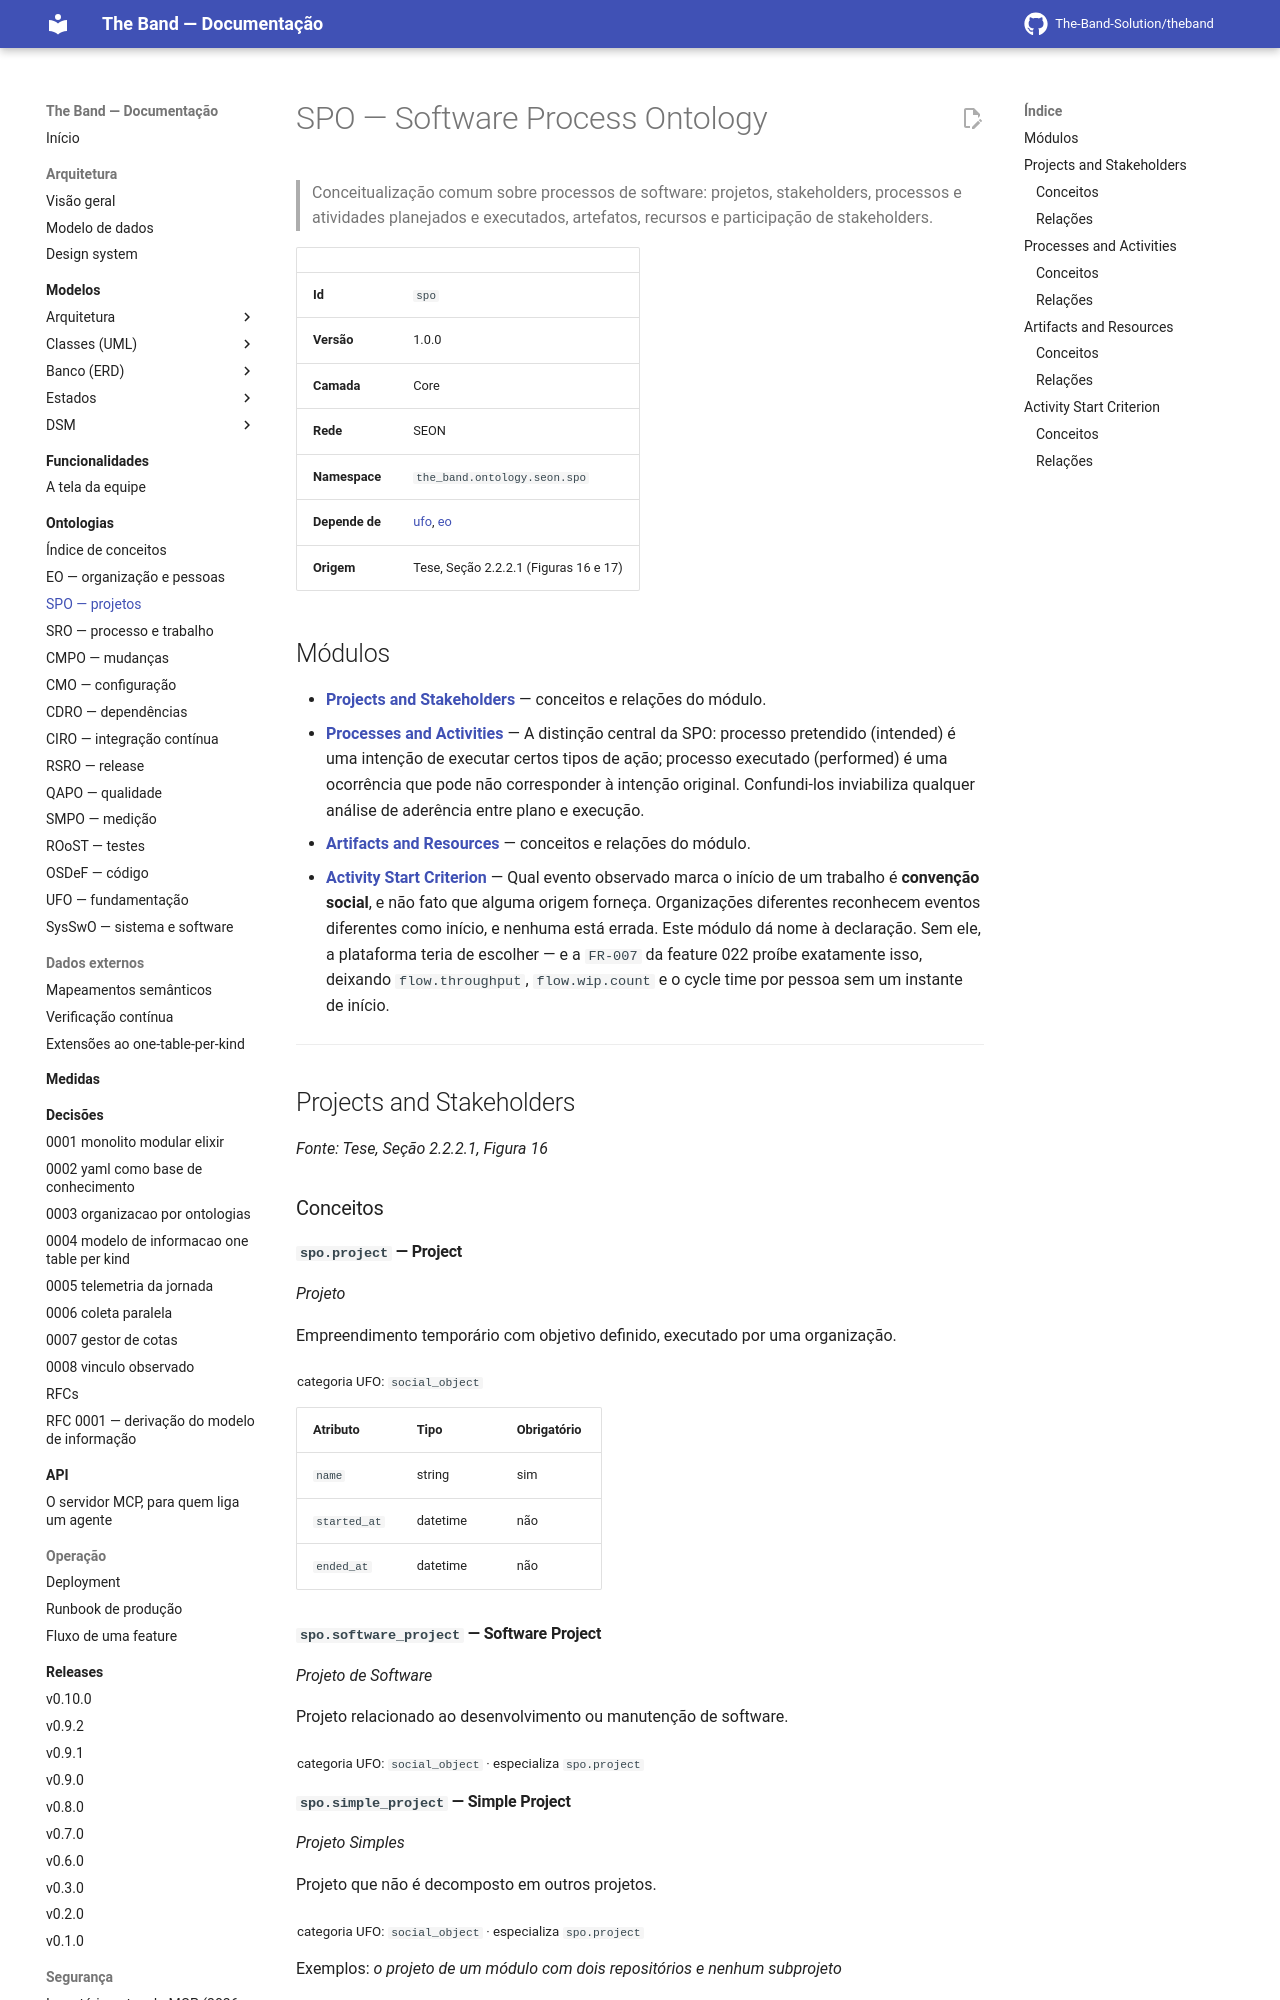

repository: The-Band-Solution/theband · page: developers/ontology/spo/index.html · generator: mkdocs

<!-- GERADO POR scripts/generate_docs.py A PARTIR DE priv/knowledge_base/. NÃO EDITE À MÃO. -->


# SPO — Software Process Ontology

> Conceitualização comum sobre processos de software: projetos, stakeholders, processos e atividades planejados e executados, artefatos, recursos e participação de stakeholders.

| | |
|---|---|
| **Id** | `spo` |
| **Versão** | 1.0.0 |
| **Camada** | Core |
| **Rede** | SEON |
| **Namespace** | `the_band.ontology.seon.spo` |
| **Depende de** | [ufo](ufo.md), [eo](eo.md) |
| **Origem** | Tese, Seção 2.2.2.1 (Figuras 16 e 17) |

## Módulos

- **[Projects and Stakeholders](#projects-and-stakeholders)** — conceitos e relações do módulo.
- **[Processes and Activities](#processes-and-activities)** — A distinção central da SPO: processo pretendido (intended) é uma intenção de executar certos tipos de ação; processo executado (performed) é uma ocorrência que pode não corresponder à intenção original. Confundi-los inviabiliza qualquer análise de aderência entre plano e execução.
- **[Artifacts and Resources](#artifacts-and-resources)** — conceitos e relações do módulo.
- **[Activity Start Criterion](#activity-start-criterion)** — Qual evento observado marca o início de um trabalho é **convenção social**, e não fato que alguma origem forneça. Organizações diferentes reconhecem eventos diferentes como início, e nenhuma está errada.
Este módulo dá nome à declaração. Sem ele, a plataforma teria de escolher — e a `FR-007` da feature 022 proíbe exatamente isso, deixando `flow.throughput`, `flow.wip.count` e o cycle time por pessoa sem um instante de início.

---

## Projects and Stakeholders

<a id="projects-and-stakeholders"></a>

*Fonte: Tese, Seção 2.2.2.1, Figura 16*

### Conceitos

#### `spo.project` — Project

*Projeto*

Empreendimento temporário com objetivo definido, executado por uma organização.

<sub>categoria UFO: `social_object`</sub>

| Atributo | Tipo | Obrigatório |
|---|---|---|
| `name` | string | sim |
| `started_at` | datetime | não |
| `ended_at` | datetime | não |

#### `spo.software_project` — Software Project

*Projeto de Software*

Projeto relacionado ao desenvolvimento ou manutenção de software.

<sub>categoria UFO: `social_object` · especializa `spo.project`</sub>

#### `spo.simple_project` — Simple Project

*Projeto Simples*

Projeto que não é decomposto em outros projetos.

<sub>categoria UFO: `social_object` · especializa `spo.project`</sub>

Exemplos: *o projeto de um módulo com dois repositórios e nenhum subprojeto*
